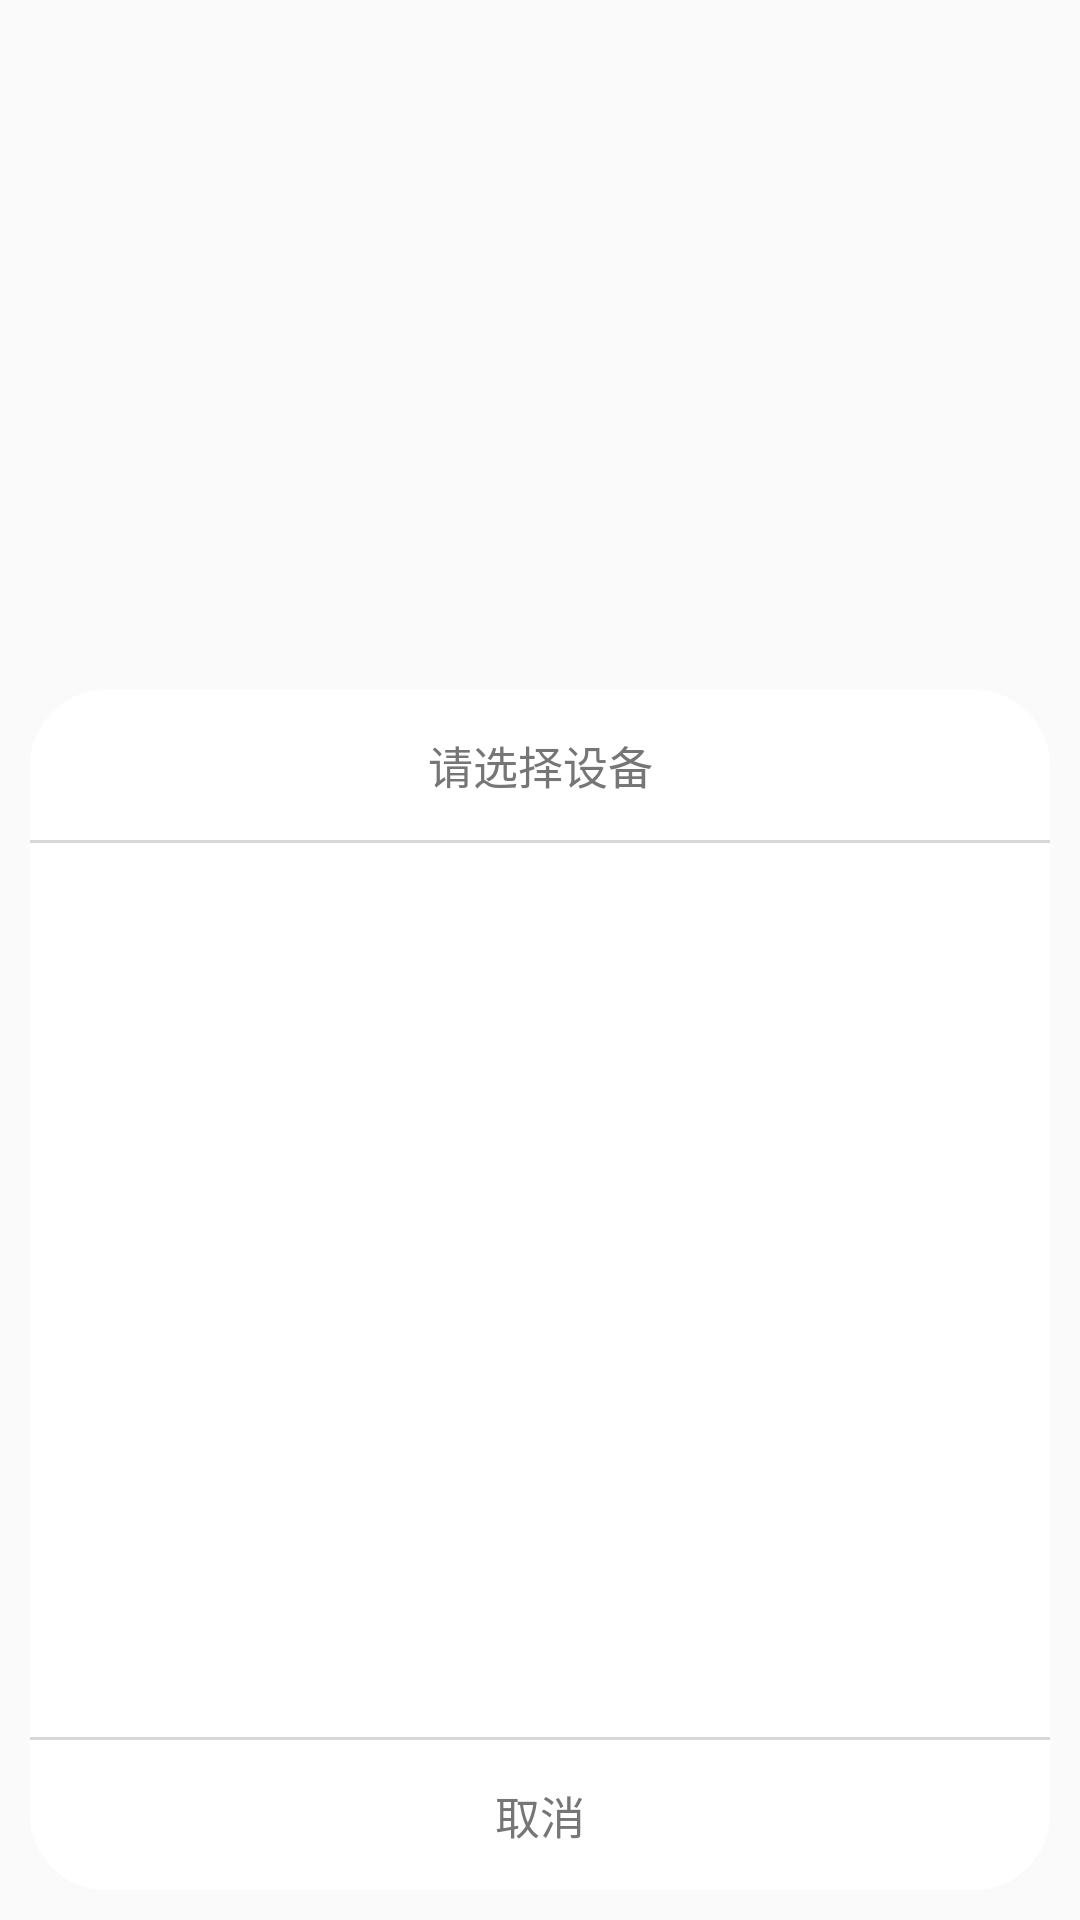

Here is an Android app screen rendered from its layout file. Give the layout XML and the strings, colors and styles it references.
<!-- AndroidManifest.xml: application theme AppTheme -->
<!-- res/layout/dialog_select_device.xml -->
<?xml version="1.0" encoding="utf-8"?>
<RelativeLayout
    xmlns:android="http://schemas.android.com/apk/res/android"
    android:layout_width="match_parent"
    android:layout_height="match_parent">
    <RelativeLayout
        android:orientation="vertical"
        android:layout_margin="10dp"
        android:layout_alignParentBottom="true"
        android:background="@drawable/shape_radius_white"
        android:layout_width="match_parent"
        android:layout_height="400dp">
        <TextView
            android:id="@+id/tv_title"
            android:layout_alignParentTop="true"
            android:textColor="@color/fontColor"
            android:gravity="center"
            android:textSize="15dp"
            android:text="请选择设备"
            android:layout_width="match_parent"
            android:layout_height="50dp">
        </TextView>
        <View
            android:id="@+id/line_top"
            android:layout_below="@id/tv_title"
            android:background="@color/hui"
            android:layout_width="match_parent"
            android:layout_height="1dp">
        </View>
        <ListView
            android:id="@+id/lv_deviceList"
            android:layout_above="@id/tvbtn_cancel"
            android:layout_below="@id/line_top"
            android:layout_width="wrap_content"
            android:layout_height="match_parent"
            android:divider="@null"
            >
        </ListView>
        <View
            android:layout_above="@id/tvbtn_cancel"
            android:background="@color/hui"
            android:layout_width="match_parent"
            android:layout_height="1dp">
        </View>
        <TextView
            android:layout_alignParentBottom="true"
            android:id="@+id/tvbtn_cancel"
            android:gravity="center"
            android:textSize="15dp"
            android:textColor="@color/fontColor"
            android:clickable="true"
            android:text="取消"
            android:layout_width="match_parent"
            android:layout_height="50dp">
        </TextView>
    </RelativeLayout>

</RelativeLayout>
<!-- resources referenced by this layout -->
<resources>
  <color name="fontColor">#767676</color>
  <color name="hui">#d7d7d7</color>
  <!-- drawable shape_radius_white (drawable) -->
  <?xml version="1.0" encoding="utf-8"?>
  <shape xmlns:android="http://schemas.android.com/apk/res/android">
      <corners
          android:radius="25dp"
          ></corners>
      
      <solid android:color="@color/white" />
  
      <stroke
          android:width="2px"
          android:color="@color/white" />
  </shape>
  <style name="AppTheme" parent="Base.Theme.AppCompat.Light.DarkActionBar">
          
          <item name="colorPrimary">@color/colorPrimary</item>
          <item name="colorPrimaryDark">@color/colorPrimaryDark</item>
          <item name="colorAccent">@color/colorAccent</item>
      </style>
  <color name="white">#fff</color>
  <color name="colorPrimary">#3F51B5</color>
  <color name="colorPrimaryDark">#303F9F</color>
  <color name="colorAccent">#FF4081</color>
</resources>
